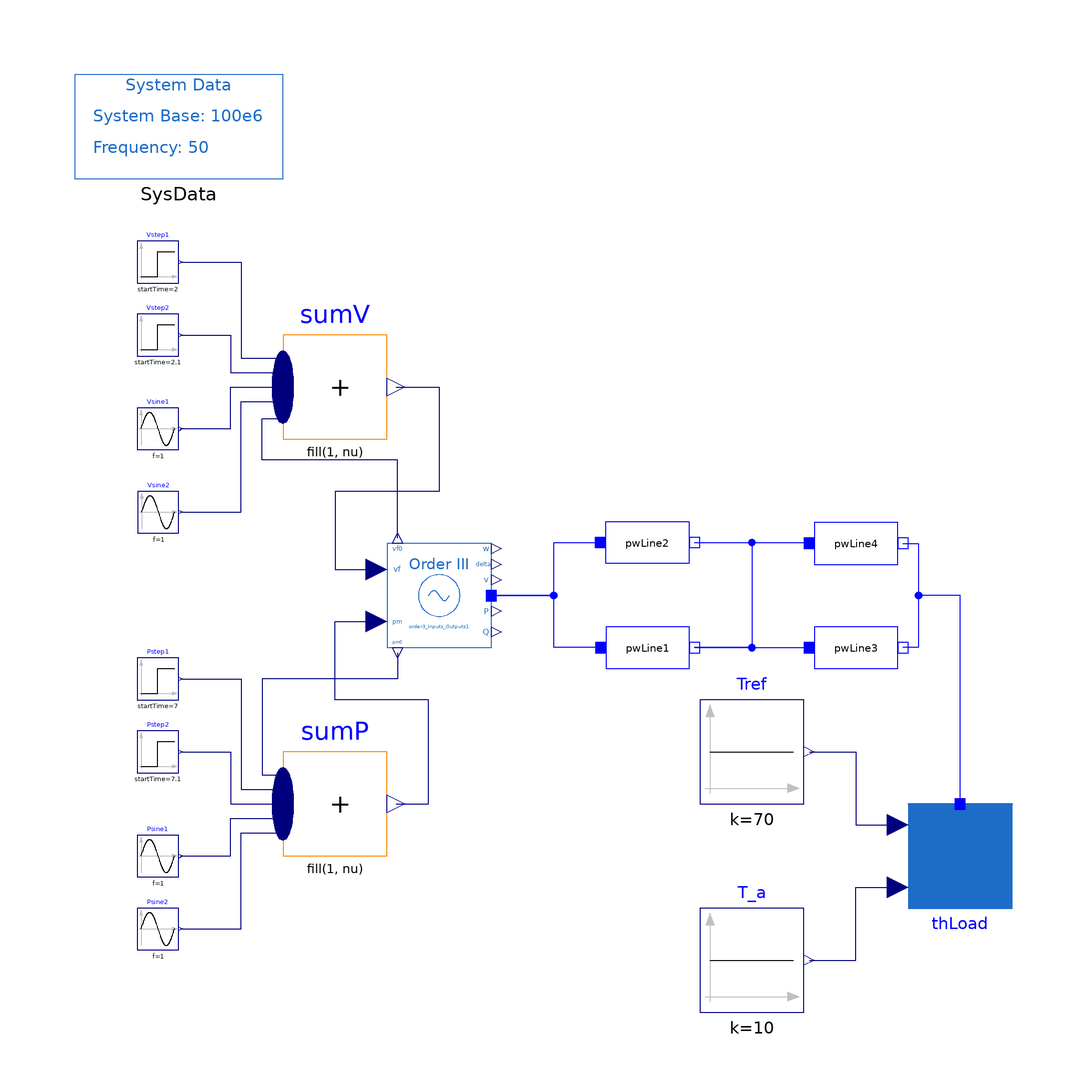

The Modelica model whose source follows is shown above as a component diagram (icons at their Placement, wires along their Line points).

model TestThLoad "Test of Thermostatically Controlled Load"
  import FOSSEE1;
  extends OpenIPSL.Examples.Loads.PSAT.LoadTestBase(
                       order3_Inputs_Outputs1(
      Q_0=0.0570163388727956*0.2,
      v_0=0.99744659,
      Sn=20,
      Vn=400,
      ra=0.001*0.2,
      x1d=0.302*0.2,
      M=10,
      D=0,
      xd=1.9*0.2,
      T1d0=8,
      xq=1.7*0.2,
      P_0=0.0800989878477798*0.2));
  extends Modelica.Icons.Example;
  Modelica.Blocks.Sources.Constant Tref(k=70)
    annotation (Placement(transformation(extent={{20,-40},{40,-20}})));
  Modelica.Blocks.Sources.Constant T_a(k=10)
    annotation (Placement(transformation(extent={{20,-80},{40,-60}})));
  FOSSEE1.Loads.PSAT.ThLoad thLoad(
    Sn=10000000,
    P_0=0.8,
    Q_0=0.6,
    Ti=12,
    Kl=1) annotation (Placement(transformation(extent={{60,-60},{80,-40}})));
equation
  connect(T_a.y, thLoad.t_a) annotation (Line(points={{41,-70},{46,-70},{50,-70},{50,-56},{58,-56}}, color={0,0,127}));
  connect(Tref.y, thLoad.t_ref) annotation (Line(points={{41,-30},{50,-30},{50,-44},{58,-44}}, color={0,0,127}));
  connect(thLoad.p, pwLine3.n) annotation (Line(points={{70,-40},{70,0},{62,0},{62,-10},{59,-10}}, color={0,0,255}));
  annotation (experiment(StopTime=15, Interval=0.003));
end TestThLoad;